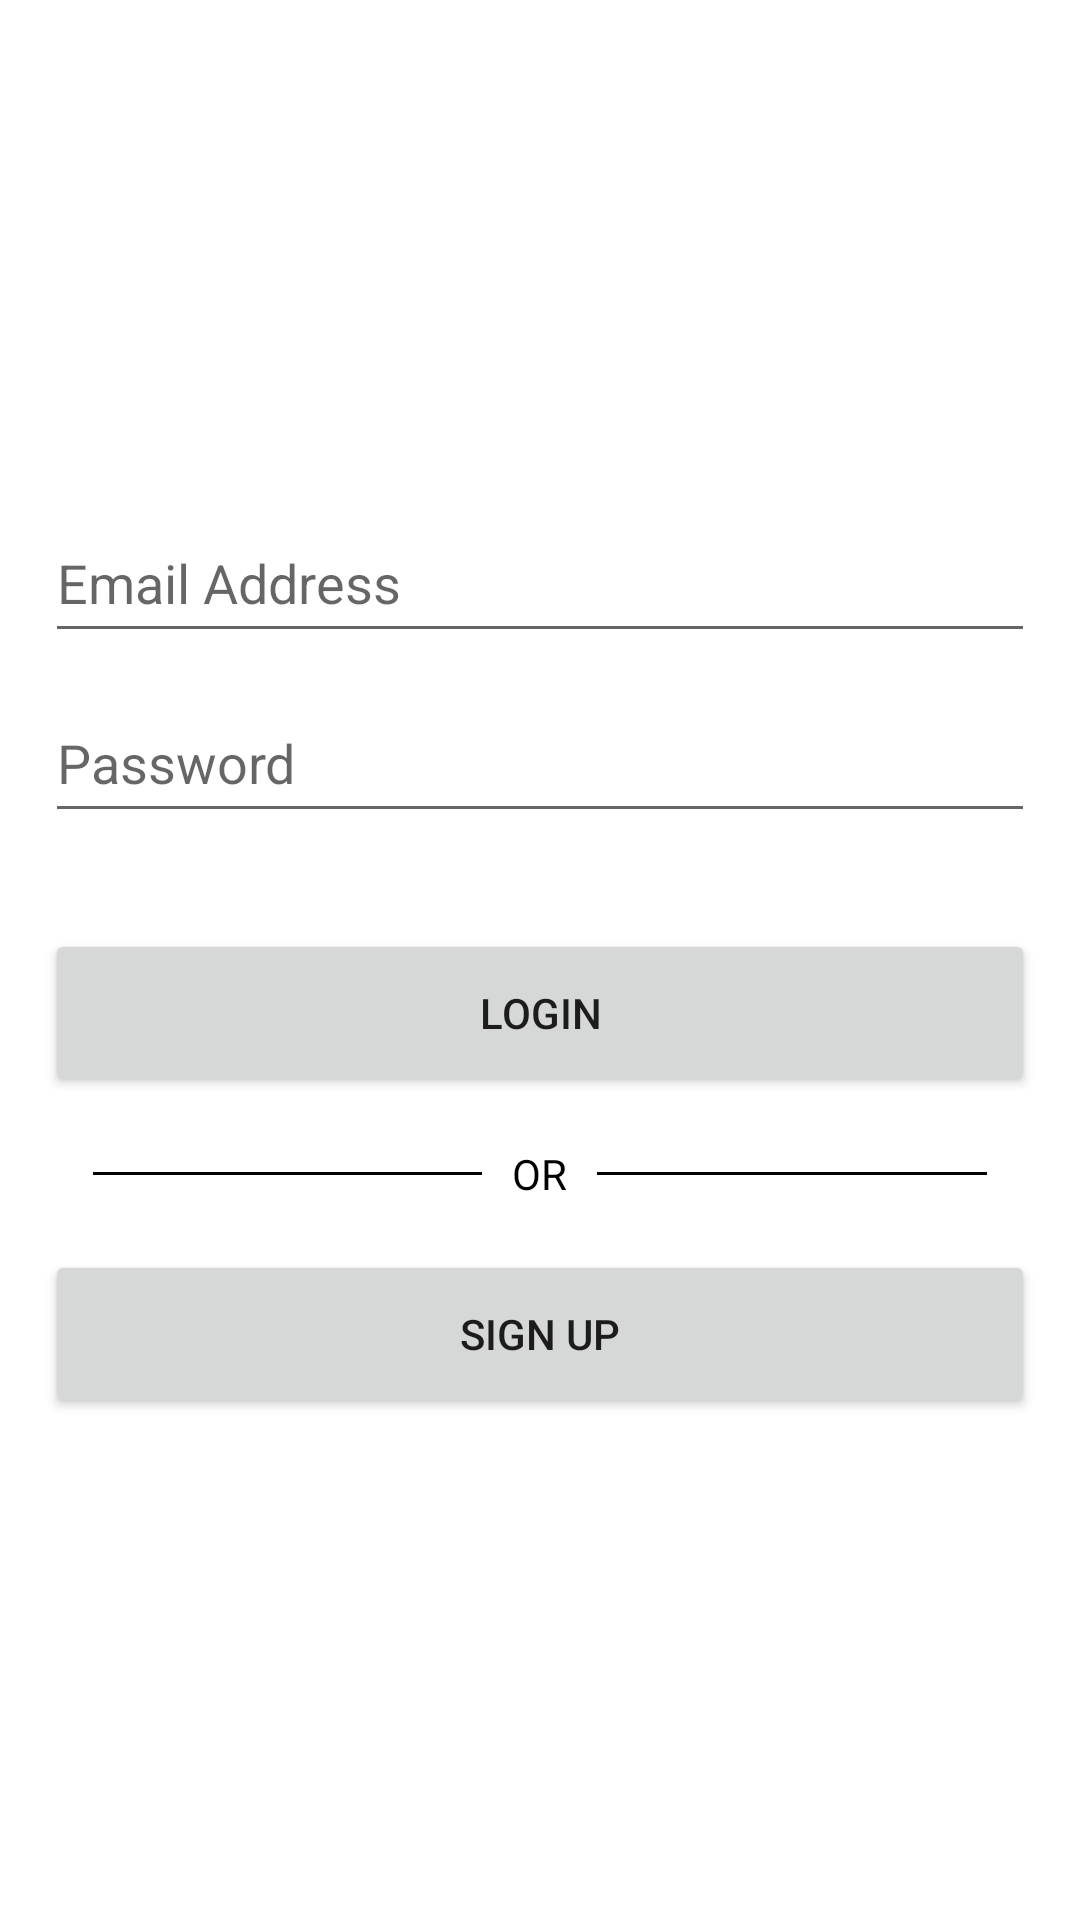

Android layout source for this screen:
<!-- AndroidManifest.xml: application theme Theme.Indulge -->
<!-- res/layout/activity_login.xml -->
<?xml version="1.0" encoding="utf-8"?>
<androidx.constraintlayout.widget.ConstraintLayout xmlns:android="http://schemas.android.com/apk/res/android"
    xmlns:app="http://schemas.android.com/apk/res-auto"
    xmlns:tools="http://schemas.android.com/tools"
    android:layout_width="match_parent"
    android:layout_height="match_parent"
    tools:context=".LoginActivity">

    <LinearLayout
        android:layout_width="match_parent"
        android:layout_height="wrap_content"
        android:layout_marginLeft="15dp"
        android:layout_marginRight="15dp"
        android:orientation="vertical"
        app:layout_constraintBottom_toBottomOf="parent"
        app:layout_constraintEnd_toEndOf="parent"
        app:layout_constraintStart_toStartOf="parent"
        app:layout_constraintTop_toTopOf="parent">

        <EditText
            android:id="@+id/email_edt_text"
            android:layout_width="match_parent"
            android:layout_height="50dp"
            android:layout_marginBottom="10dp"
            android:ems="10"
            android:hint="@string/email_hint" />

        <EditText
            android:id="@+id/pass_edt_text"
            android:layout_width="match_parent"
            android:layout_height="50dp"
            android:ems="10"
            android:hint="@string/pwd_hint"
            android:inputType="textPassword" />

        <Button
            android:id="@+id/login_btn"
            android:layout_width="match_parent"
            android:layout_height="56dp"
            android:layout_marginTop="32dp"
            android:text="@string/login_txt" />

        <RelativeLayout
            android:layout_width="match_parent"
            android:layout_height="wrap_content"
            android:layout_marginTop="16dp">

            <TextView
                android:id="@+id/tvText"
                android:layout_width="wrap_content"
                android:layout_height="wrap_content"
                android:layout_centerInParent="true"
                android:layout_marginLeft="10dp"
                android:layout_marginRight="10dp"
                android:text="OR"
                android:textColor="#000000" />

            <View
                android:layout_width="match_parent"
                android:layout_height="1dp"
                android:layout_centerVertical="true"
                android:layout_marginLeft="16dp"
                android:layout_toLeftOf="@id/tvText"
                android:background="#000000" />

            <View
                android:layout_width="match_parent"
                android:layout_height="1dp"
                android:layout_centerVertical="true"
                android:layout_marginRight="16dp"
                android:layout_toRightOf="@id/tvText"
                android:background="#000000" />

        </RelativeLayout>

        <Button
            android:id="@+id/signup_btn"
            android:layout_width="match_parent"
            android:layout_height="56dp"
            android:layout_marginTop="16dp"
            android:text="@string/sign_up_txt" />
    </LinearLayout>
</androidx.constraintlayout.widget.ConstraintLayout>
<!-- resources referenced by this layout -->
<resources>
  <string name="email_hint">Email Address</string>
  <string name="login_txt">Login</string>
  <string name="pwd_hint">Password</string>
  <string name="sign_up_txt">Sign Up</string>
  <style name="Theme.Indulge" parent="Theme.MaterialComponents.DayNight.DarkActionBar">
          
          <item name="colorPrimary">@color/purple_500</item>
          <item name="colorPrimaryVariant">@color/purple_700</item>
          <item name="colorOnPrimary">@color/white</item>
          
          <item name="colorSecondary">@color/teal_200</item>
          <item name="colorSecondaryVariant">@color/teal_700</item>
          <item name="colorOnSecondary">@color/black</item>
          
          <item name="android:statusBarColor" tools:targetApi="l">?attr/colorPrimaryVariant</item>
          
      </style>
  <color name="purple_500">#FF6200EE</color>
  <color name="purple_700">#FF3700B3</color>
  <color name="white">#FFFFFFFF</color>
  <color name="teal_200">#FF03DAC5</color>
  <color name="teal_700">#FF018786</color>
  <color name="black">#FF000000</color>
</resources>
